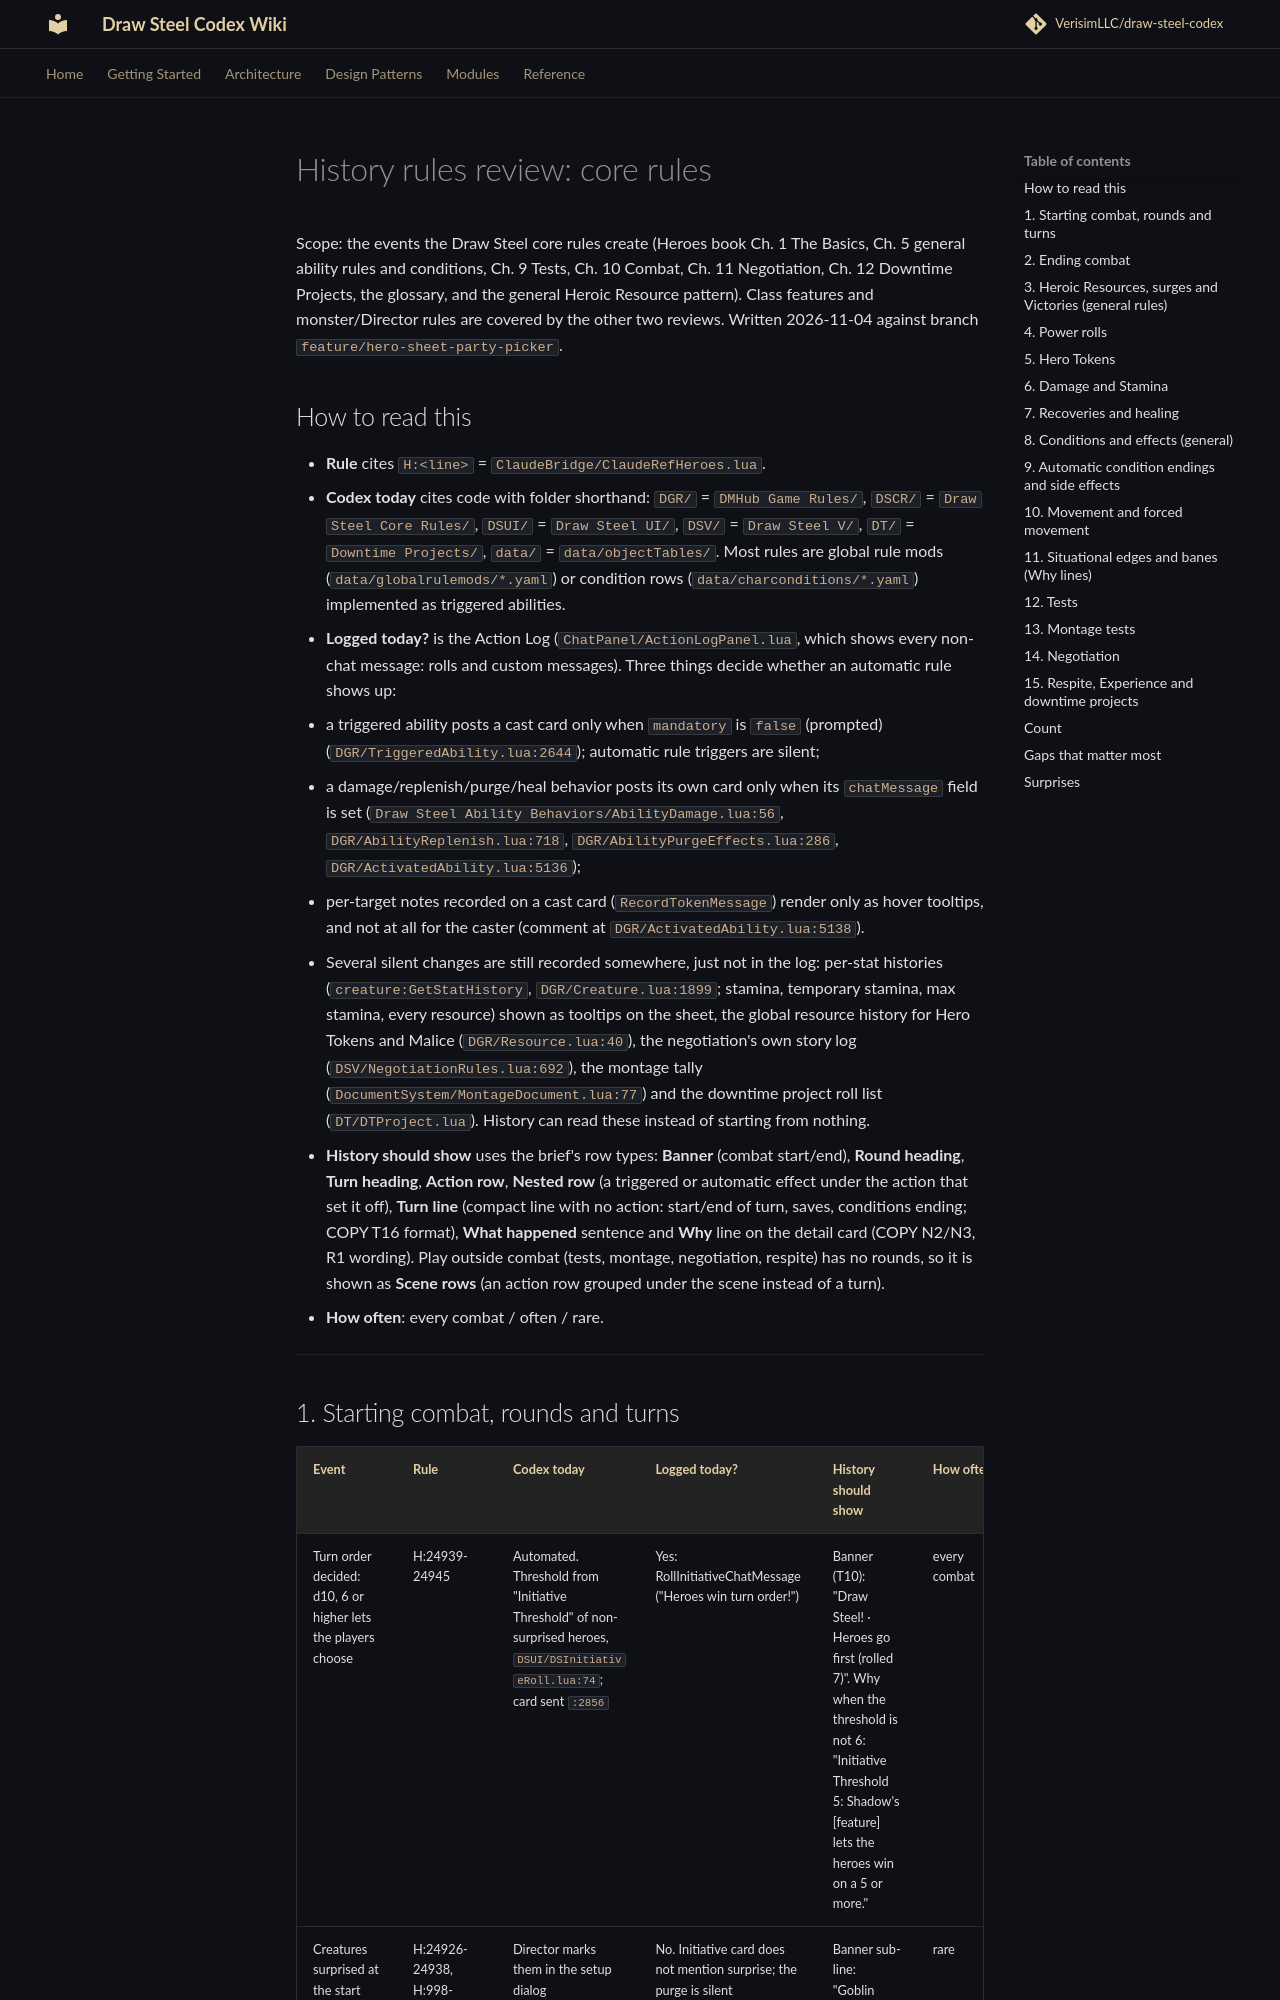

repository: KarasevRob/draw-steel-codex · page: action-log-design/rules-review/core/index.html · generator: mkdocs

# History rules review: core rules

Scope: the events the Draw Steel core rules create (Heroes book Ch. 1 The Basics, Ch. 5
general ability rules and conditions, Ch. 9 Tests, Ch. 10 Combat, Ch. 11 Negotiation,
Ch. 12 Downtime Projects, the glossary, and the general Heroic Resource pattern). Class
features and monster/Director rules are covered by the other two reviews. Written
2026-11-04 against branch `feature/hero-sheet-party-picker`.
